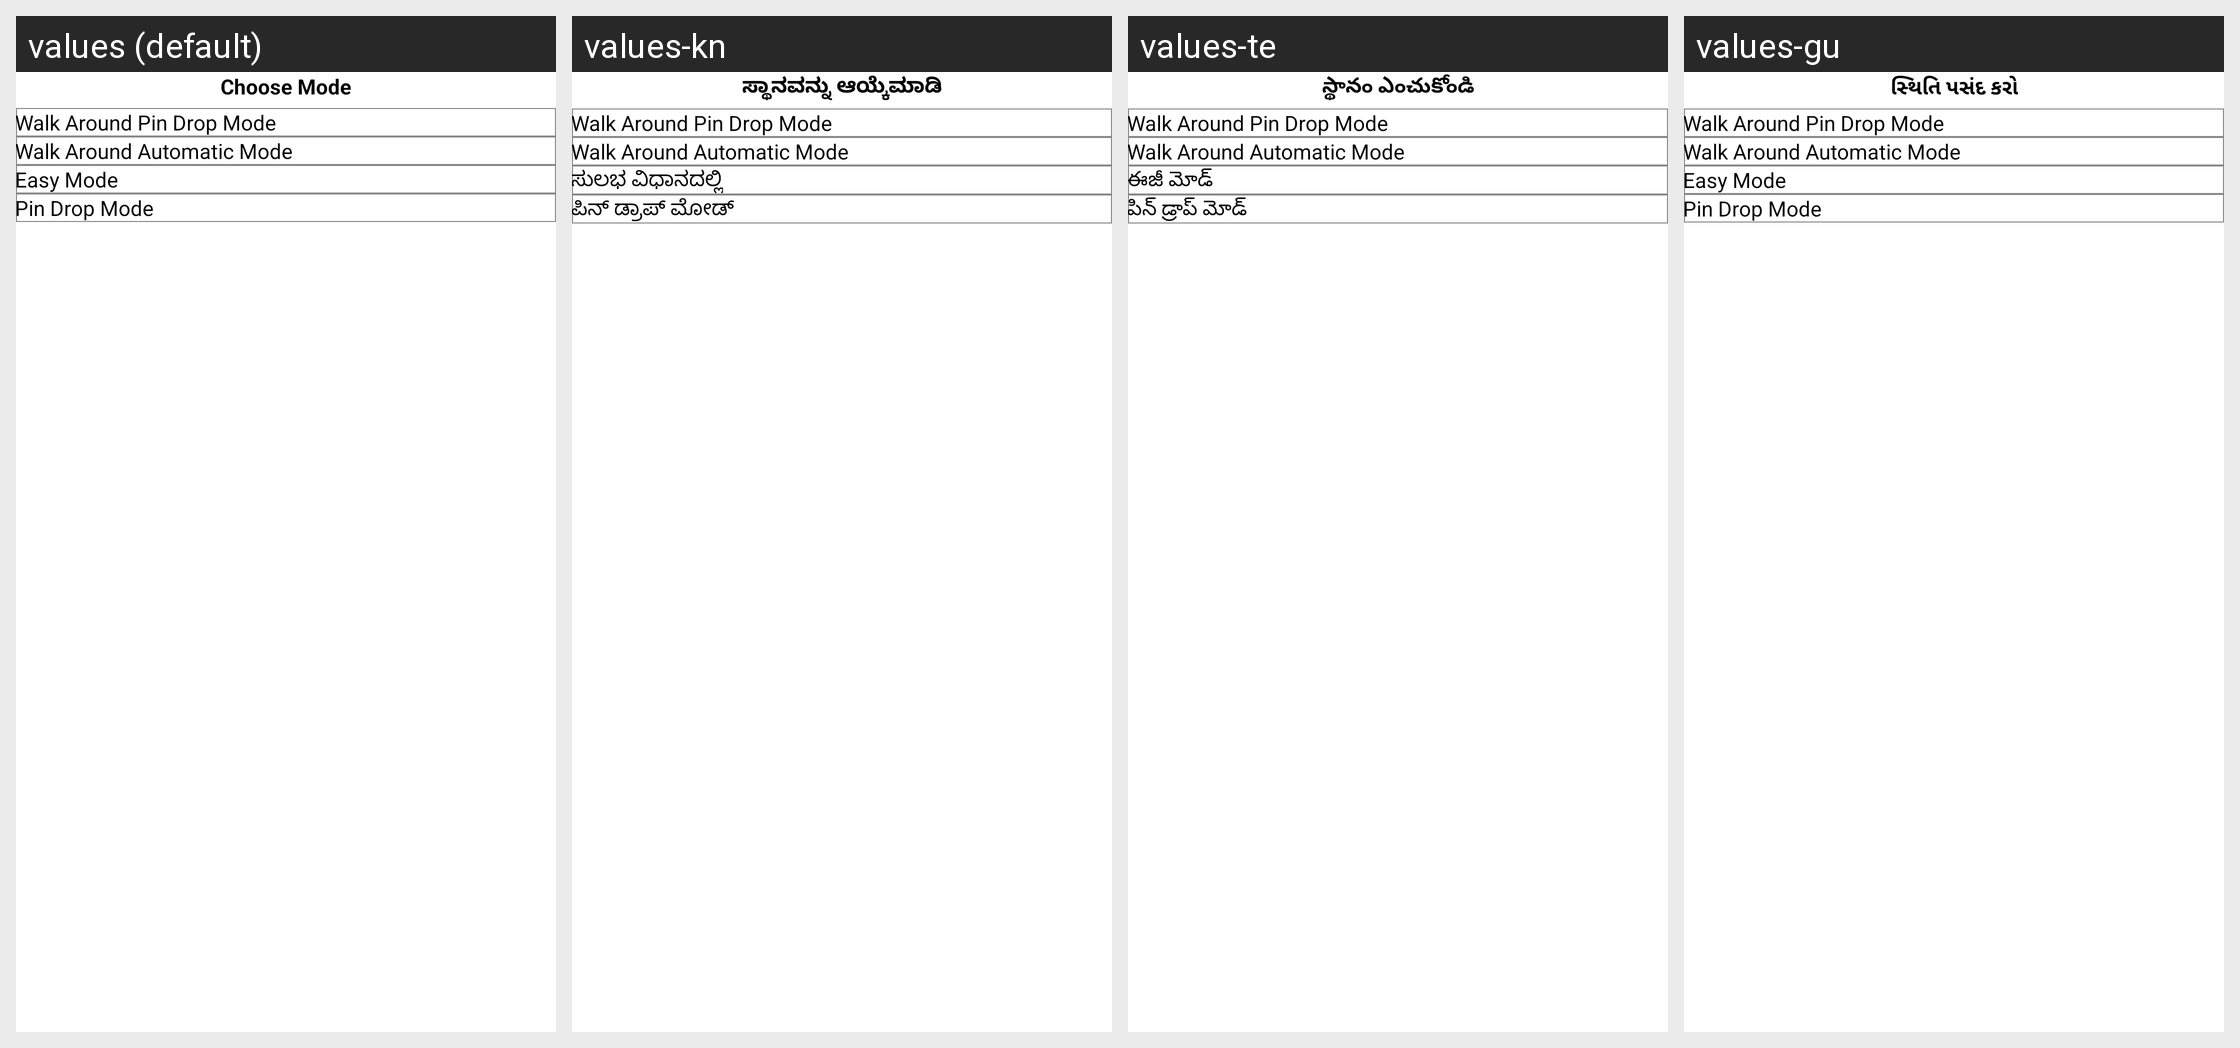

For this localized Android screen grid, give each drawn string resource with its value in every locale shown.
Android screen res/layout/dialog_select_capture_area_mode.xml rendered under 4 locales, left to right: values (default), values-kn, values-te, values-gu. Device: Nexus 5 (rendered at 1080×1920; each locale shown at half size, 540×960, under a caption strip naming it); theme AppTheme.
Other locales in the repository, not shown: values-en-rIN, values-fil-rPH, values-hi, values-mr, values-my-rMM, values-phi.
Strings drawn on this screen, with the default value and each locale's value (text and hints the layout hard-codes, and strings that could not be matched under every locale, appear in the picture but are not listed):

map_option_bottom_sheet
  values: Choose Mode
  values-kn: ಸ್ಥಾನವನ್ನು ಆಯ್ಕೆಮಾಡಿ
  values-te: స్థానం ఎంచుకోండి
  values-gu: સ્થિતિ પસંદ કરો

walk_around_mode_pin_drop
  values: Walk Around Pin Drop Mode
  values-kn: Walk Around Pin Drop Mode  [not translated; the default value is used]
  values-te: Walk Around Pin Drop Mode  [not translated; the default value is used]
  values-gu: Walk Around Pin Drop Mode  [not translated; the default value is used]

walk_around_mode_auto
  values: Walk Around Automatic Mode
  values-kn: Walk Around Automatic Mode  [not translated; the default value is used]
  values-te: Walk Around Automatic Mode  [not translated; the default value is used]
  values-gu: Walk Around Automatic Mode  [not translated; the default value is used]

easy_mode
  values: Easy Mode
  values-kn: ಸುಲಭ ವಿಧಾನದಲ್ಲಿ
  values-te: ఈజీ మోడ్
  values-gu: Easy Mode  [not translated; the default value is used]

pin_drop_mode
  values: Pin Drop Mode
  values-kn: ಪಿನ್ ಡ್ರಾಪ್ ಮೋಡ್
  values-te: పిన్ డ్రాప్ మోడ్
  values-gu: Pin Drop Mode  [not translated; the default value is used]
